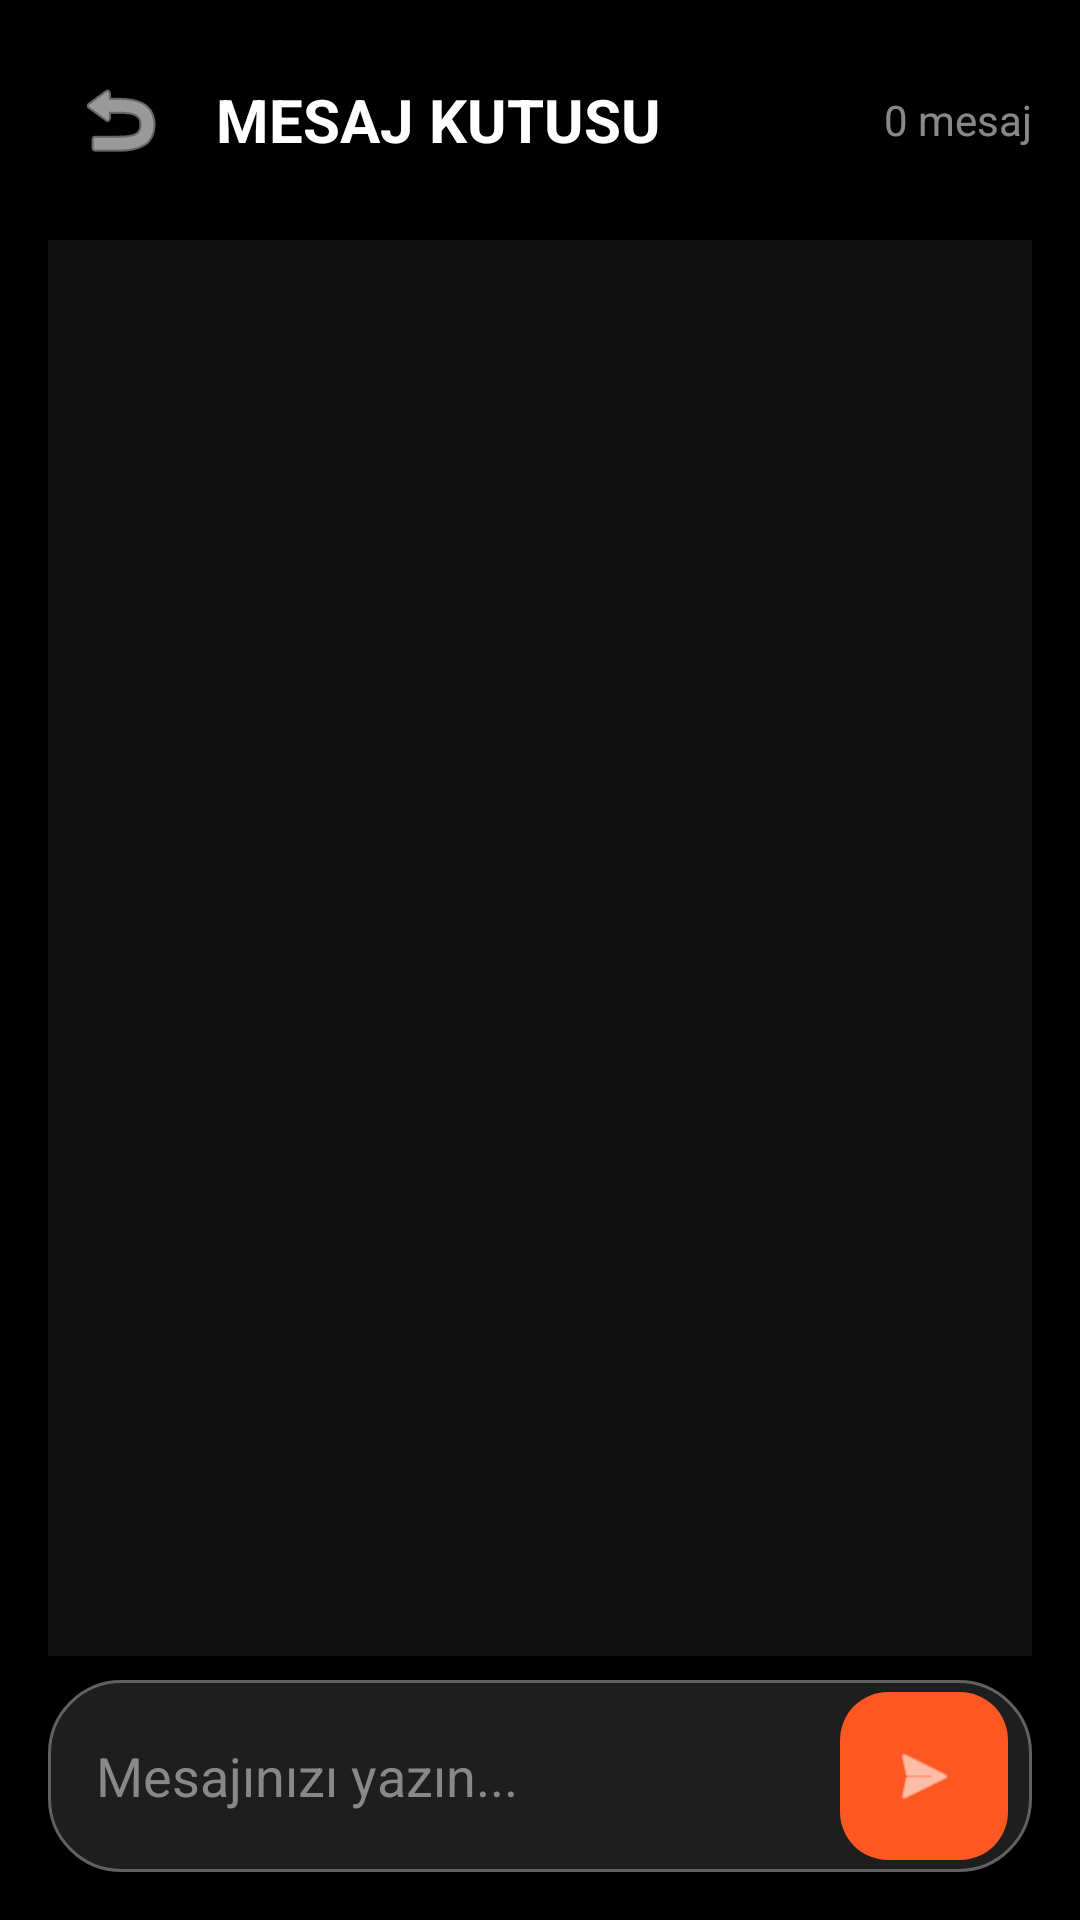

Layout XML and referenced resources for this Android screen:
<!-- AndroidManifest.xml: application theme Theme.EmergencyMeshApp -->
<!-- res/layout/activity_chat.xml -->
<?xml version="1.0" encoding="utf-8"?>
<LinearLayout xmlns:android="http://schemas.android.com/apk/res/android"
    xmlns:app="http://schemas.android.com/apk/res-auto"
    android:layout_width="match_parent"
    android:layout_height="match_parent"
    android:background="@color/background_dark"
    android:orientation="vertical"
    android:padding="16dp">

    <LinearLayout
        android:layout_width="match_parent"
        android:layout_height="wrap_content"
        android:orientation="horizontal"
        android:gravity="center_vertical"
        android:layout_marginBottom="16dp">

        <ImageButton
            android:id="@+id/btnBack"
            android:layout_width="48dp"
            android:layout_height="48dp"
            android:background="?attr/selectableItemBackgroundBorderless"
            android:src="@android:drawable/ic_menu_revert"
            app:tint="@color/text_primary" />

        <TextView
            android:layout_width="0dp"
            android:layout_weight="1"
            android:layout_height="wrap_content"
            android:layout_marginStart="8dp"
            android:text="MESAJ KUTUSU"
            android:textColor="@color/white"
            android:textSize="20sp"
            android:textStyle="bold" />

        <TextView
            android:id="@+id/txtMessageCount"
            android:layout_width="wrap_content"
            android:layout_height="wrap_content"
            android:text="0 mesaj"
            android:textColor="#88FFFFFF"
            android:textSize="14sp" />
    </LinearLayout>

    <ListView
        android:id="@+id/listMessages"
        android:layout_width="match_parent"
        android:layout_height="0dp"
        android:layout_weight="1"
        android:divider="@null"
        android:dividerHeight="4dp"
        android:background="#121212"
        android:padding="8dp"
        android:transcriptMode="alwaysScroll" />

    <LinearLayout
        android:layout_width="match_parent"
        android:layout_height="wrap_content"
        android:layout_marginTop="8dp"
        android:gravity="center_vertical"
        android:padding="4dp"
        android:background="@drawable/chat_input_bg"
        android:orientation="horizontal">

        <EditText
            android:id="@+id/editMessage"
            android:layout_width="0dp"
            android:layout_height="wrap_content"
            android:layout_weight="1"
            android:background="@android:color/transparent"
            android:hint="Mesajınızı yazın..."
            android:inputType="textMultiLine"
            android:maxLines="4"
            android:padding="12dp"
            android:textColor="@color/white"
            android:textColorHint="#888888" />

        <com.google.android.material.floatingactionbutton.FloatingActionButton
            android:id="@+id/btnSend"
            android:layout_width="wrap_content"
            android:layout_height="wrap_content"
            android:layout_marginEnd="4dp"
            app:fabSize="mini"
            app:backgroundTint="@color/colorPrimary"
            app:tint="@color/white"
            android:src="@android:drawable/ic_menu_send"
            app:elevation="0dp"
            app:pressedTranslationZ="2dp" />
    </LinearLayout>
</LinearLayout>
<!-- resources referenced by this layout -->
<resources>
  <color name="background_dark">#000000</color>
  <color name="colorPrimary">#FF5722</color>
  <color name="text_primary">#FFFFFF</color>
  <color name="white">#FFFFFFFF</color>
  <!-- drawable chat_input_bg (drawable) -->
  <?xml version="1.0" encoding="utf-8"?>
  <shape xmlns:android="http://schemas.android.com/apk/res/android"
      android:shape="rectangle">
      <solid android:color="@color/surface_light" />
      <corners android:radius="24dp" />
      <stroke android:width="1dp" android:color="@color/text_hint" />
  </shape>
  <style name="Theme.EmergencyMeshApp" parent="Base.Theme.EmergencyMeshApp" />
  <color name="surface_light">#1E1E1E</color>
  <color name="text_hint">#616161</color>
  <style name="Base.Theme.EmergencyMeshApp" parent="Theme.Material3.Dark.NoActionBar">
          
          <item name="colorPrimary">@color/colorPrimary</item>
          <item name="colorOnPrimary">@color/white</item>
          <item name="colorSecondary">@color/colorAccent</item>
          <item name="colorOnSecondary">@color/black</item>
          <item name="android:colorBackground">@color/background_dark</item>
          <item name="colorSurface">@color/surface_dark</item>
          <item name="colorOnSurface">@color/text_primary</item>
          
          <item name="android:textColorPrimary">@color/text_primary</item>
          <item name="android:textColorSecondary">@color/text_secondary</item>
          <item name="android:textColorHint">@color/text_hint</item>
      </style>
  <color name="colorAccent">#FFC107</color>
  <color name="black">#FF000000</color>
  <color name="surface_dark">#121212</color>
  <color name="text_secondary">#9E9E9E</color>
</resources>
